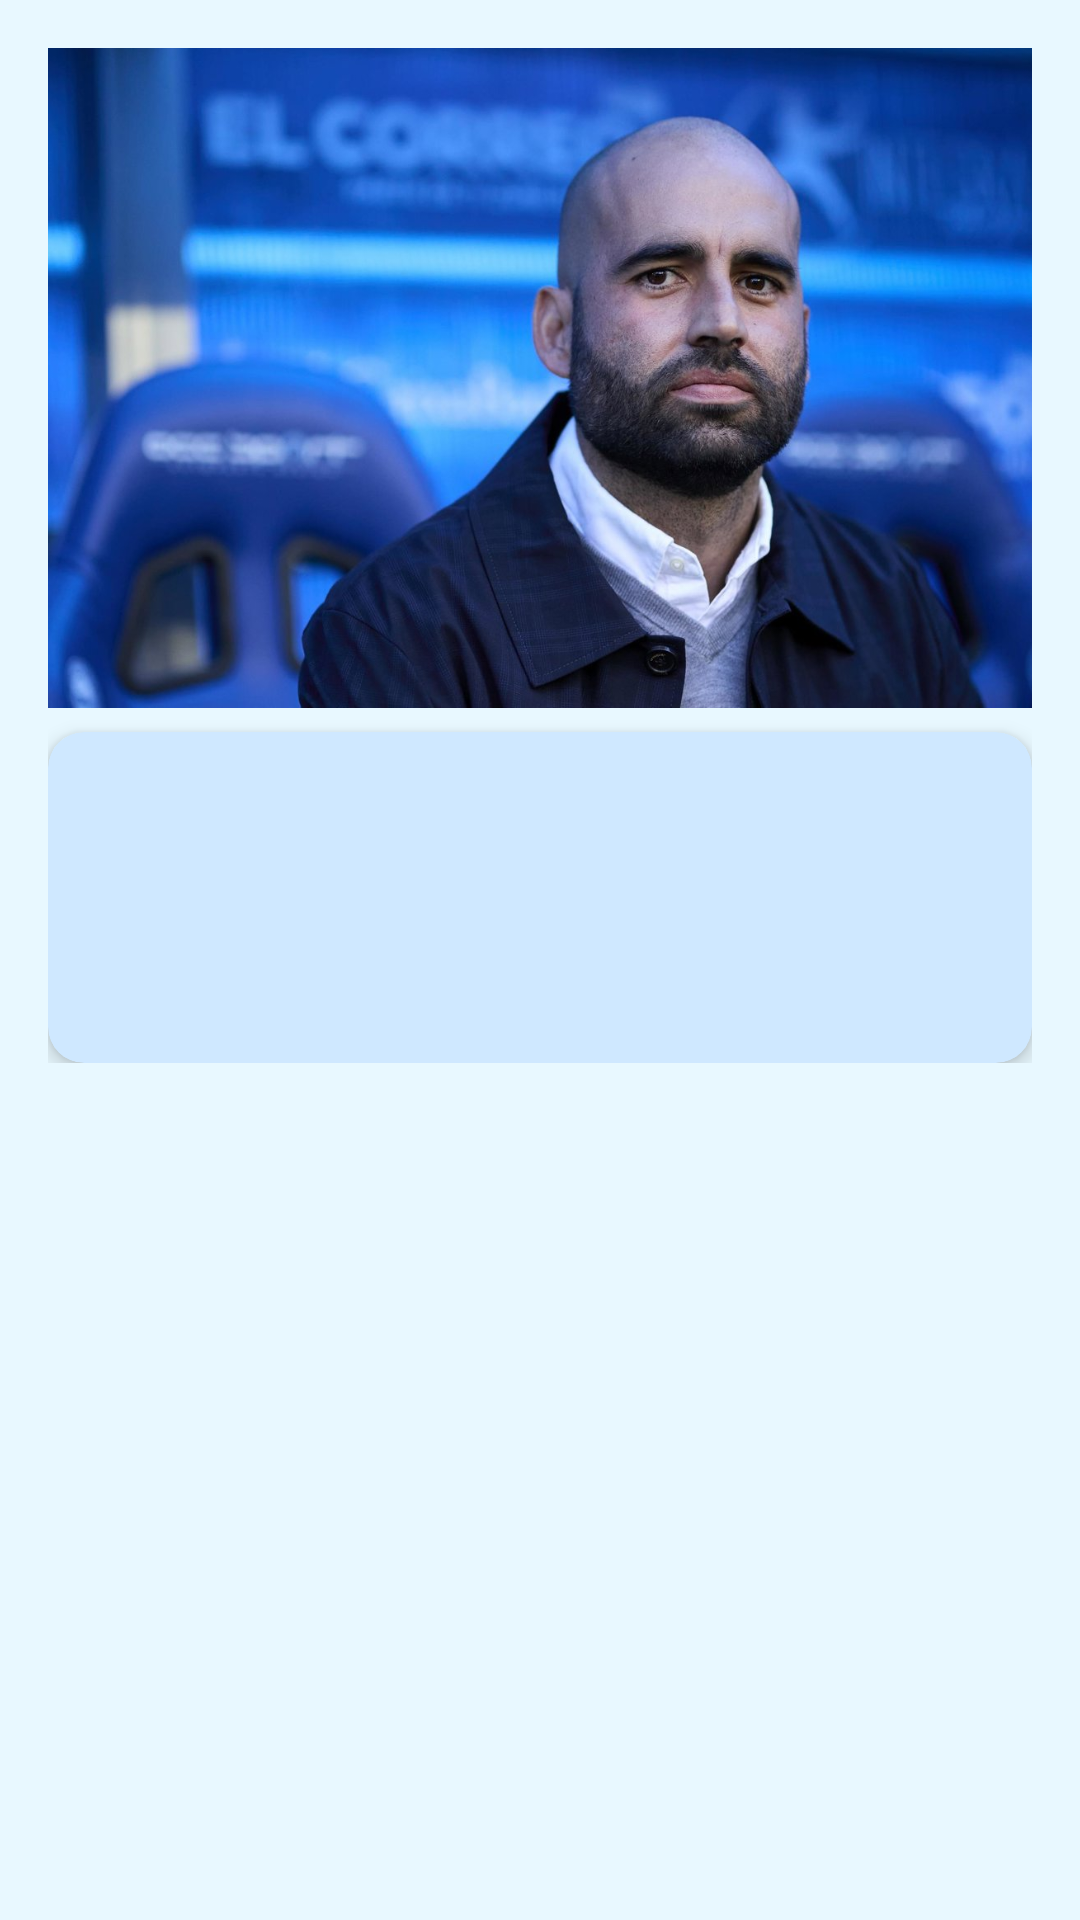

Here is an Android app screen rendered from its layout file. Give the layout XML and the strings, colors and styles it references.
<!-- AndroidManifest.xml: application theme Theme.Responsi1MobileH1D023114 -->
<!-- res/layout/fragment_coach.xml -->
<?xml version="1.0" encoding="utf-8"?>
<ScrollView xmlns:android="http://schemas.android.com/apk/res/android"
    xmlns:app="http://schemas.android.com/apk/res-auto"
    xmlns:tools="http://schemas.android.com/tools"
    android:layout_width="match_parent"
    android:layout_height="match_parent"
    android:background="#E8F8FF"
    tools:context=".ui.fragment.CoachFragment">

    <LinearLayout
        android:layout_width="match_parent"
        android:layout_height="wrap_content"
        android:orientation="vertical"
        android:padding="16dp"
        android:gravity="center_horizontal">

        
        <ImageView
            android:id="@+id/iv_coach"
            android:layout_width="match_parent"
            android:layout_height="220dp"
            android:scaleType="centerCrop"
            android:src="@drawable/coach" />

        
        <androidx.cardview.widget.CardView
            android:layout_width="match_parent"
            android:layout_height="wrap_content"
            android:layout_marginTop="8dp"
            app:cardCornerRadius="12dp"
            app:cardElevation="4dp"
            android:backgroundTint="#CFE8FF">

            <LinearLayout
                android:layout_width="match_parent"
                android:layout_height="wrap_content"
                android:orientation="vertical"
                android:padding="16dp"
                android:gravity="start">

                
                <TextView
                    android:id="@+id/tv_coach_name"
                    android:layout_width="wrap_content"
                    android:layout_height="wrap_content"
                    android:textColor="#003366"
                    android:textSize="20sp"
                    android:textStyle="bold" />

                
                <TextView
                    android:id="@+id/tv_coach_dob"
                    android:layout_width="wrap_content"
                    android:layout_height="wrap_content"
                    android:layout_marginTop="4dp"
                    android:textColor="#003366"
                    android:textSize="16sp" />

                
                <TextView
                    android:id="@+id/tv_coach_nationality"
                    android:layout_width="wrap_content"
                    android:layout_height="wrap_content"
                    android:layout_marginTop="4dp"
                    android:textColor="#003366"
                    android:textSize="16sp" />

            </LinearLayout>
        </androidx.cardview.widget.CardView>

    </LinearLayout>
</ScrollView>
<!-- resources referenced by this layout -->
<resources>
  <!-- drawable coach: jpg bitmap (drawable, 102623 bytes) -->
  <style name="Theme.Responsi1MobileH1D023114" parent="Theme.Material3.Light.NoActionBar">
          
          <item name="colorPrimary">@color/purple_500</item>
          <item name="colorSecondary">@color/teal_200</item>
          <item name="android:statusBarColor">?attr/colorPrimary</item>
          <item name="android:navigationBarColor">?attr/colorSurface</item>
      </style>
  <color name="purple_500">#FF6200EE</color>
  <color name="teal_200">#FF03DAC5</color>
</resources>
